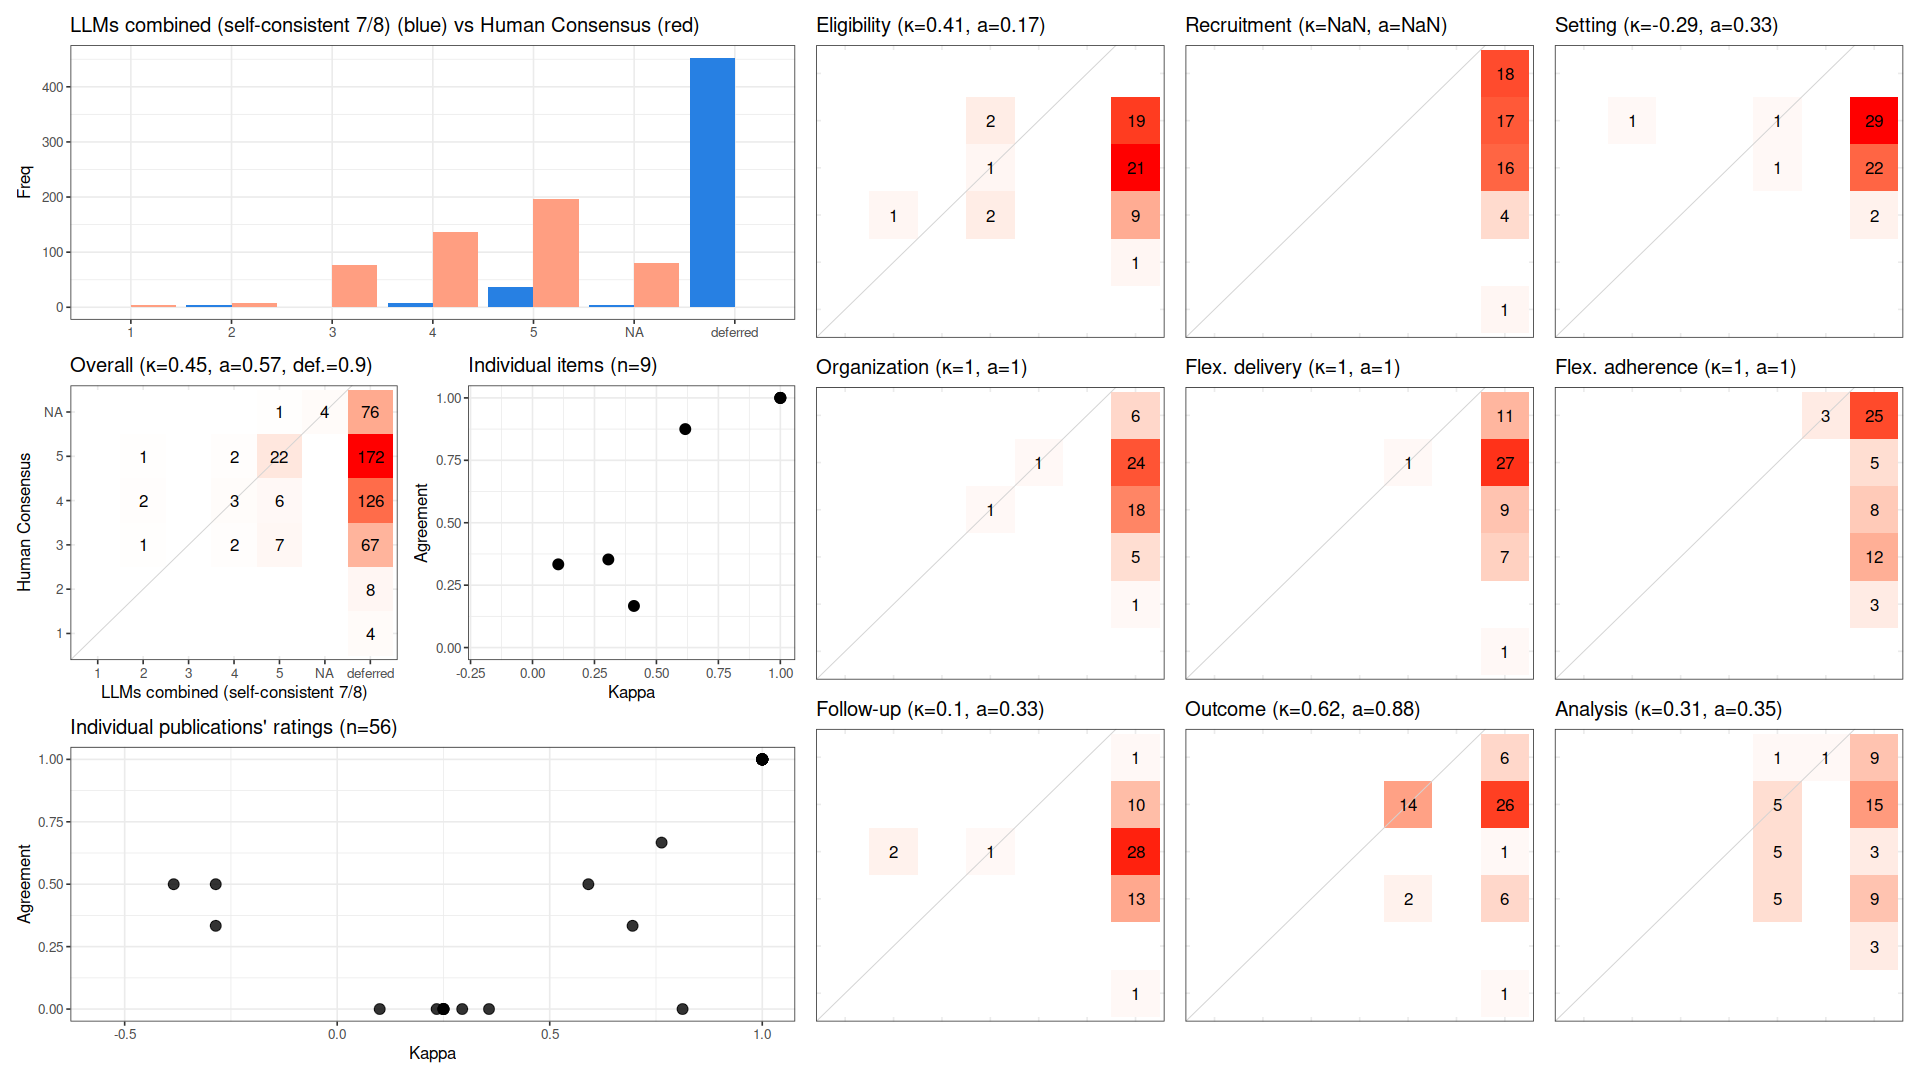

The data file committed next to this chart (first rows):
, cohen_kappa_w, cohen_kappa_w_ci_low, cohen_kappa_w_ci_high, agreement, agreement_ci_low, agreement_ci_high, deferring_fraction, deferring_fraction_ci_low, deferring_fraction_ci_high
combined, 0.4493, 0.1907, 0.683, 0.5686, 0.4355, 0.6939, 0.8988, 0.875, 0.9246
Eligibility, 0.4093, NA, NA, 0.1667, NA, NA, 0.8929, NA, NA
Recruitment, NA, NA, NA, NA, NA, NA, 1, NA, NA
Setting, -0.2874, NA, NA, 0.3333, NA, NA, 0.9464, NA, NA
Organization, 1, NA, NA, 1, NA, NA, 0.9643, NA, NA
Flex. delivery, 1, NA, NA, 1, NA, NA, 0.9821, NA, NA
Flex. adherence, 1, NA, NA, 1, NA, NA, 0.9464, NA, NA
Follow-up, 0.104, NA, NA, 0.3333, NA, NA, 0.9464, NA, NA
Outcome, 0.6164, NA, NA, 0.875, NA, NA, 0.7143, NA, NA
Analysis, 0.306, NA, NA, 0.3529, NA, NA, 0.6964, NA, NA
